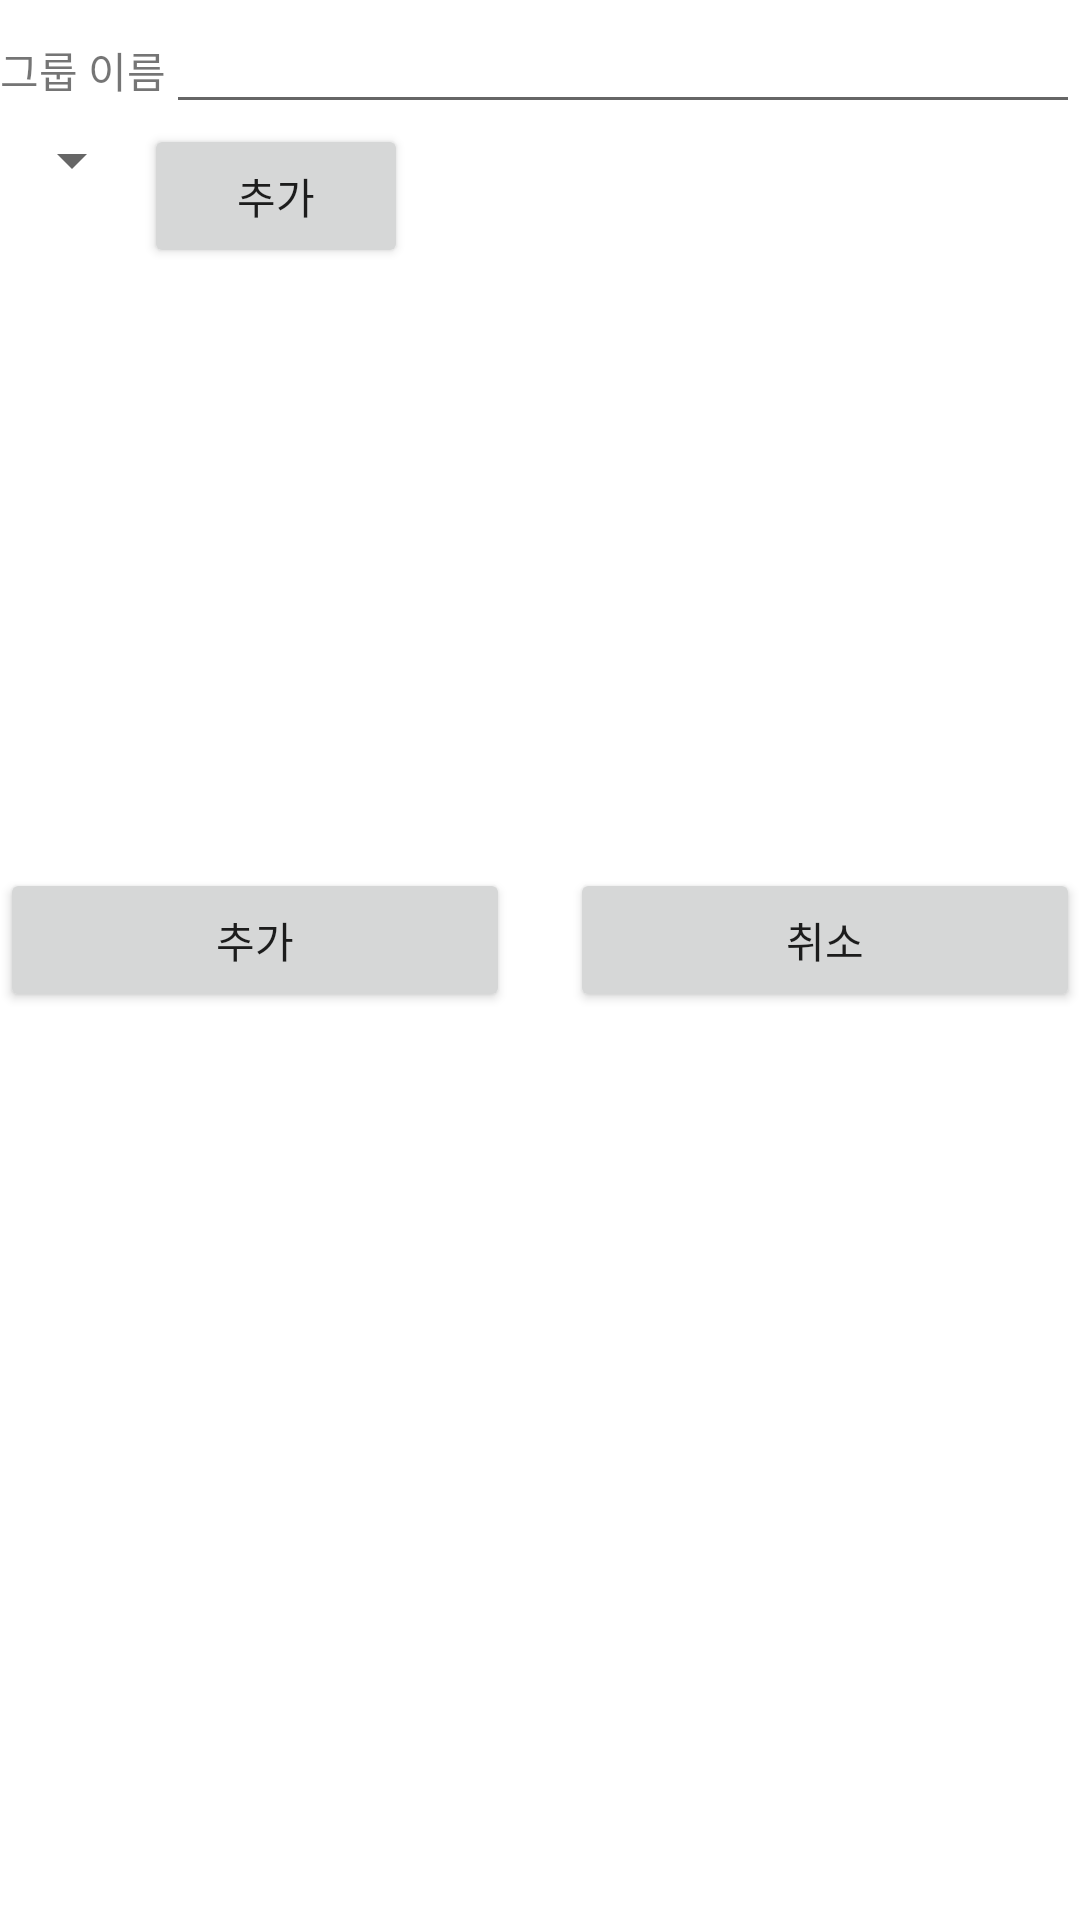

This screen was rendered from an Android layout file. Write that file and the resources it references.
<!-- AndroidManifest.xml: application theme Theme.JumpRopeCounter2 -->
<!-- res/layout/add_new_group_with_existing_group_dialog.xml -->
<?xml version="1.0" encoding="utf-8"?>
<LinearLayout xmlns:android="http://schemas.android.com/apk/res/android"
    android:layout_width="wrap_content"
    android:layout_height="wrap_content"
    android:layout_marginStart="10dp"
    android:layout_marginEnd="10dp"
    android:layout_marginTop="10dp"
    android:layout_marginBottom="10dp"
    android:layout_gravity="center"
    android:orientation="vertical">

    <LinearLayout
        android:layout_width="match_parent"
        android:layout_height="wrap_content"
        android:orientation="horizontal">

        <TextView
            android:layout_width="wrap_content"
            android:layout_height="wrap_content"
            android:text="@string/group_name" />

        <EditText
            android:maxLength="20"
            android:id="@+id/group_name"
            android:layout_width="match_parent"
            android:layout_height="wrap_content" />

    </LinearLayout>

    <LinearLayout
        android:layout_width="wrap_content"
        android:layout_height="wrap_content"
        android:orientation="horizontal">

        <Spinner
            android:id="@+id/group_setting"
            android:layout_width="match_parent"
            android:layout_height="wrap_content"
            android:spinnerMode="dropdown" />

        <Button
            android:id="@+id/add_group_setting"
            android:layout_width="wrap_content"
            android:layout_height="wrap_content"
            android:text="@string/add"/>

    </LinearLayout>

    <ListView
        android:id="@+id/selected_group_setting"
        android:layout_width="match_parent"
        android:layout_height="200dp" />

    <LinearLayout
        android:id="@+id/linearLayout"
        android:layout_width="match_parent"
        android:layout_height="wrap_content"
        android:orientation="horizontal">

        <Button
            android:layout_marginEnd="10dp"
            android:id="@+id/add"
            android:layout_width="wrap_content"
            android:layout_height="wrap_content"
            android:layout_weight="1"
            android:text="@string/add"/>

        <Button
            android:layout_marginStart="10dp"
            android:id="@+id/cancel"
            android:layout_width="wrap_content"
            android:layout_height="wrap_content"
            android:layout_weight="1"
            android:text="@string/cancel" />

    </LinearLayout>

</LinearLayout>
<!-- resources referenced by this layout -->
<resources>
  <string name="add">추가</string>
  <string name="cancel">취소</string>
  <string name="group_name">그룹 이름</string>
  <style name="Theme.JumpRopeCounter2" parent="Theme.MaterialComponents.DayNight.DarkActionBar">
          
          <item name="colorPrimary">@color/purple_500</item>
          <item name="colorPrimaryVariant">@color/purple_700</item>
          <item name="colorOnPrimary">@color/white</item>
          
          <item name="colorSecondary">@color/teal_200</item>
          <item name="colorSecondaryVariant">@color/teal_700</item>
          <item name="colorOnSecondary">@color/black</item>
          
          <item name="android:statusBarColor" tools:targetApi="l">?attr/colorPrimaryVariant</item>
          
      </style>
  <!-- not gathered from this repository: default colours our renderer supplied (Android Studio template values) -->
  <color name="purple_500">#FF6200EE</color>
  <color name="purple_700">#FF3700B3</color>
  <color name="teal_200">#FF03DAC5</color>
  <color name="teal_700">#FF018786</color>
  <color name="black">#FF000000</color>
  <color name="white">#FFFFFFFF</color>
</resources>
